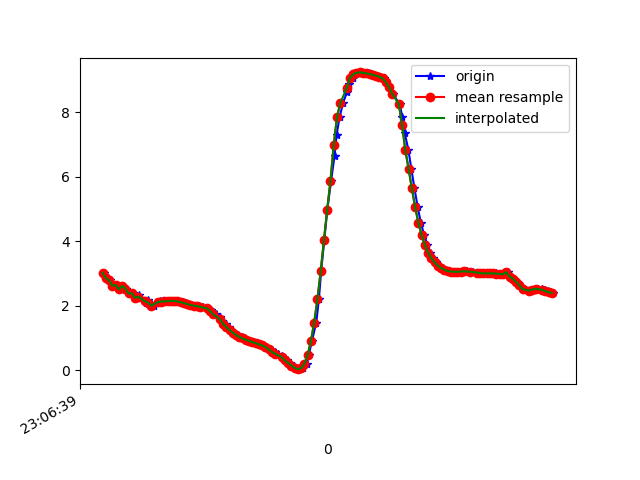

Source data for this figure (header and first rows):
1617836799550, 532443126156872, 3.0256898, -4.962057, 7.8907037
1617836799576, 532443145387642, 2.863, -5.092, 7.868
1617836799588, 532443164618412, 2.794, -5.049, 7.921
1617836799607, 532443183849182, 2.625, -5.102, 7.945
1617836799627, 532443203079952, 2.65, -5.073, 7.955
1617836799649, 532443222310722, 2.508, -5.065, 8.006
1617836799665, 532443241541492, 2.619, -5.135, 7.925
1617836799684, 532443260772262, 2.534, -5.105, 7.972
1617836799703, 532443280003032, 2.384, -5.223, 7.942
1617836799726, 532443299233802, 2.392, -5.211, 7.948
1617836799740, 532443318464572, 2.25, -5.215, 7.987
1617836799761, 532443337695342, 2.325, -5.304, 7.906
1617836799778, 532443356926112, 2.252, -5.261, 7.955
1617836799804, 532443376156882, 2.092, -5.322, 7.958
1617836799818, 532443395387652, 2.192, -5.324, 7.931
1617836799837, 532443414618422, 2.101, -5.303, 7.969
1617836799856, 532443433849192, 2.007, -5.446, 7.896
1617836799880, 532443453079962, 2.1, -5.425, 7.887
1617836799893, 532443472310732, 2.14, -5.396, 7.896
1617836799912, 532443491541502, 2.135, -5.402, 7.893
1617836799932, 532443510772272, 2.137, -5.406, 7.889
1617836799956, 532443530003042, 2.145, -5.421, 7.877
1617836799970, 532443549233812, 2.152, -5.44, 7.862
1617836799988, 532443568464582, 2.153, -5.456, 7.851
1617836800009, 532443587695352, 2.139, -5.475, 7.841
1617836800037, 532443606926122, 2.114, -5.508, 7.825
1617836800052, 532443626156892, 2.084, -5.558, 7.798
1617836800068, 532443645387662, 2.055, -5.622, 7.76
1617836800085, 532443664618432, 2.027, -5.68, 7.725
1617836800103, 532443683849202, 2.006, -5.711, 7.708
1617836800122, 532443703079972, 1.99, -5.706, 7.715
1617836800140, 532443722310742, 1.975, -5.682, 7.737
1617836800159, 532443741541512, 1.955, -5.656, 7.76
1617836800183, 532443760772282, 1.924, -5.64, 7.78
1617836800205, 532443780003052, 1.878, -5.629, 7.799
1617836800216, 532443799233822, 1.813, -5.612, 7.826
1617836800236, 532443818464592, 1.733, -5.592, 7.859
1617836800260, 532443837695362, 1.643, -5.576, 7.89
1617836800274, 532443856926132, 1.545, -5.565, 7.917
1617836800297, 532443876156902, 1.445, -5.561, 7.939
1617836800316, 532443895387672, 1.346, -5.561, 7.956
1617836800331, 532443914618442, 1.252, -5.574, 7.963
1617836800350, 532443933849212, 1.168, -5.592, 7.963
1617836800371, 532443953079982, 1.096, -5.607, 7.963
1617836800394, 532443972310752, 1.038, -5.623, 7.959
1617836800407, 532443991541522, 0.9907, -5.643, 7.951
1617836800426, 532444010772292, 0.9497, -5.665, 7.94
1617836800447, 532444030003062, 0.9119, -5.687, 7.929
1617836800470, 532444049233832, 0.8766, -5.706, 7.919
1617836800490, 532444068464602, 0.8441, -5.724, 7.91
1617836800502, 532444087695372, 0.8098, -5.74, 7.902
1617836800521, 532444107054583, 0.7716, -5.75, 7.898
1617836800541, 532444126285353, 0.7275, -5.758, 7.897
1617836800565, 532444145516123, 0.6777, -5.769, 7.893
1617836800578, 532444164746893, 0.6251, -5.788, 7.883
1617836800597, 532444183977663, 0.5714, -5.815, 7.868
1617836800616, 532444203208433, 0.5146, -5.837, 7.855
1617836800640, 532444222439203, 0.4484, -5.842, 7.855
1617836800654, 532444241669973, 0.3794, -5.836, 7.864
1617836800674, 532444260900743, 0.3071, -5.827, 7.873
1617836800693, 532444280131513, 0.2309, -5.826, 7.877
... 84 more rows
